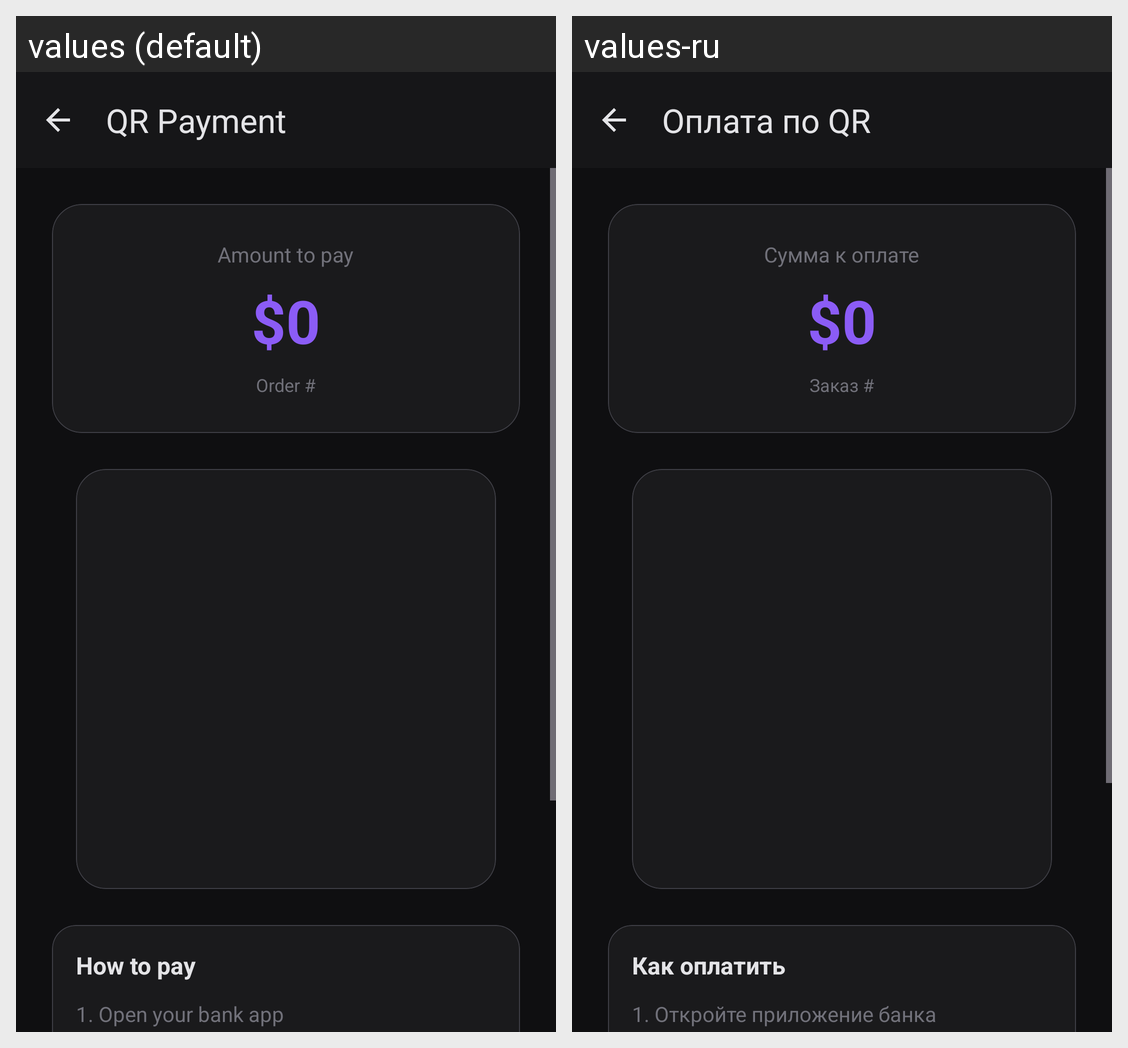

Strings drawn on this Android screen and how each of the app's shown locales translates them:
Android screen res/layout/activity_qr_payment.xml rendered under 2 locales, left to right: values (default), values-ru. Device: Nexus 5 (rendered at 1080×1920; each locale shown at half size, 540×960, under a caption strip naming it); theme Theme.BeatHouse.Dark.
Strings drawn on this screen, with the default value and each locale's value (text and hints the layout hard-codes, and strings that could not be matched under every locale, appear in the picture but are not listed):

qr_payment
  values: QR Payment
  values-ru: Оплата по QR

amount_to_pay
  values: Amount to pay
  values-ru: Сумма к оплате

order_id
  values: Order #
  values-ru: Заказ #

how_to_pay
  values: How to pay
  values-ru: Как оплатить

qr_instruction
  values: 1. Open your bank app
      2. Tap Scan QR
      3. Point camera at QR code
      4. Confirm payment
      5. Tap I have paidwhen done
  values-ru: 1. Откройте приложение банка
      2. Нажмите «Сканировать QR»
      3. Наведите камеру на QR-код
      4. Подтвердите оплату
      5. Нажмите «Я оплатил» после завершения
